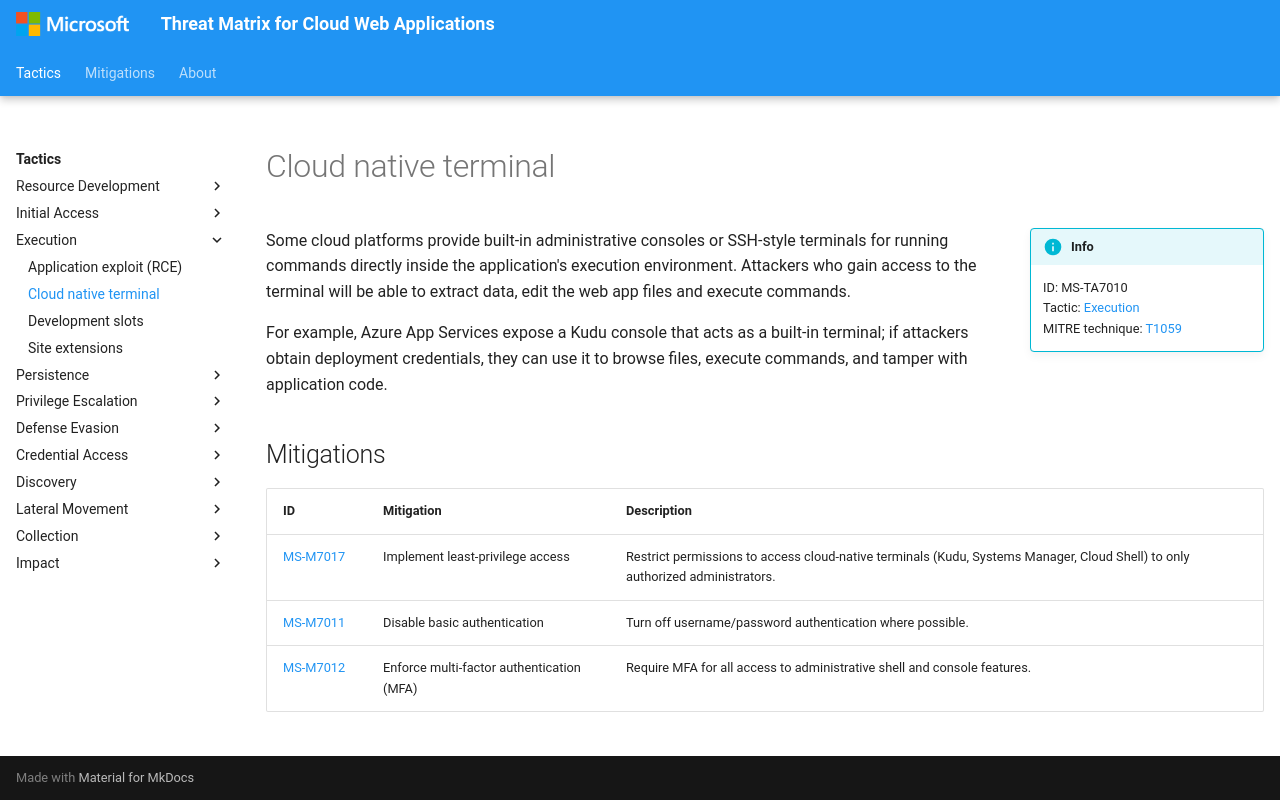

repository: microsoft/Threat-Matrix-for-Cloud-Web-Applications · page: techniques/Cloud native terminal/index.html · generator: mkdocs

---
hide:
  - toc
  - footer
---

# Cloud native terminal

!!! info inline end
    ID: MS-TA7010<br>
    Tactic: [Execution](../tactics/Execution/index.md)<br>
    MITRE technique: [T1059](https://attack.mitre.org/techniques/T1059/)

Some cloud platforms provide built-in administrative consoles or SSH-style terminals for running commands directly inside the application's execution environment. Attackers who gain access to the terminal will be able to extract data, edit the web app files and execute commands.

For example, Azure App Services expose a Kudu console that acts as a built-in terminal; if attackers obtain deployment credentials, they can use it to browse files, execute commands, and tamper with application code.

## Mitigations

|ID|Mitigation|Description|
|--|----------|-----------|
|[MS-M7017](../mitigations/Implement%20least-privilege%20access.md)|Implement least-privilege access|Restrict permissions to access cloud-native terminals (Kudu, Systems Manager, Cloud Shell) to only authorized administrators.|
|[MS-M7011](../mitigations/Disable%20basic%20authentication.md)|Disable basic authentication|Turn off username/password authentication where possible.|
|[MS-M7012](../mitigations/Enforce%20multi-factor%20authentication%20(MFA).md)|Enforce multi-factor authentication (MFA)|Require MFA for all access to administrative shell and console features.|
